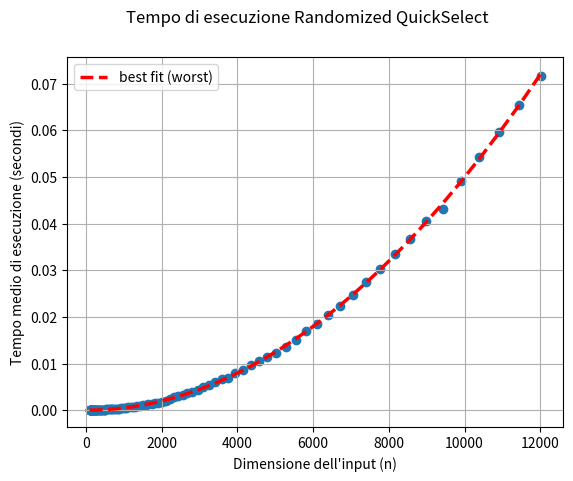
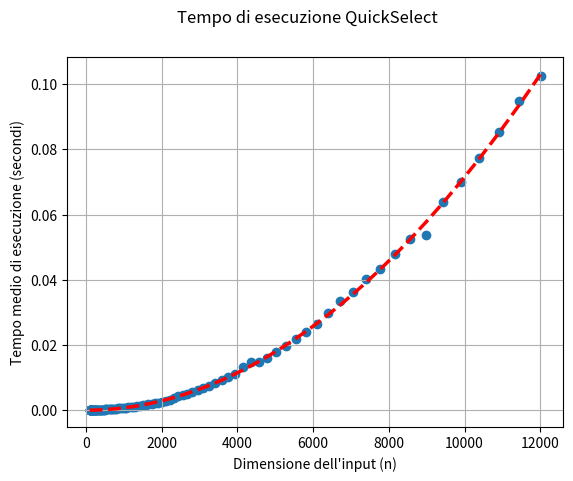
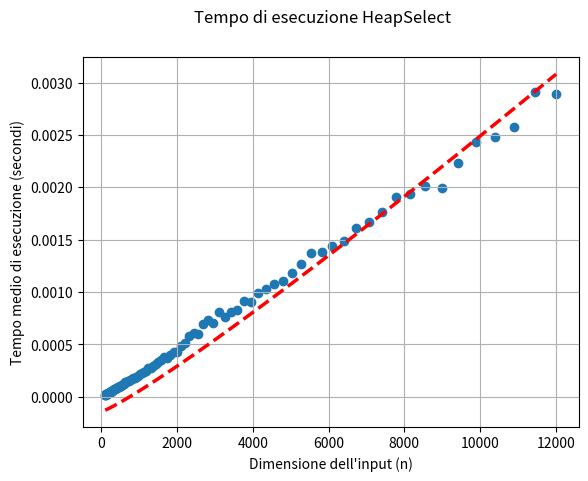
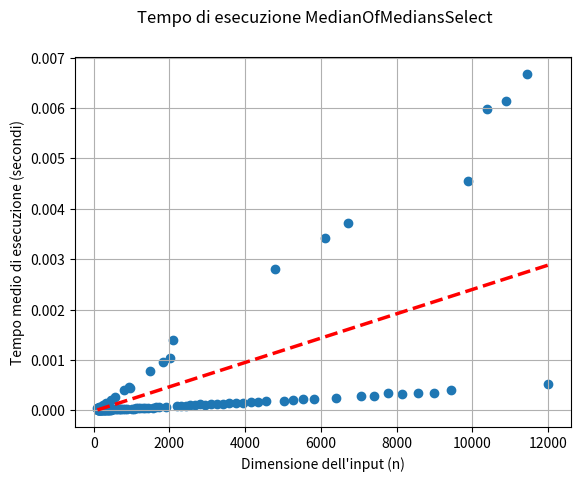

Write the Python code that produced these figures, in order.
import time
import random
import math
import numpy as np
import matplotlib.pyplot as plt
import sys

sys.setrecursionlimit(15000)

# ^ QUICKSELECT ^ #

# a arra
# p indice di inizio array
# r indice di fine array
# i indice dell'elemento da trovare
def quickselect(a, i):
  return select(a, 0, len(a)-1, i)

def select(a, p, r, i):
  if p == r:
    return a[p]
  else:
    q = partition(a, p, r)
    k = q - p + 1
    if i == k:
      return a[q]
    elif i < k:
      return select(a, p, q-1, i)
    else:
      return select(a, q+1, r, i-k)

# a array di interi
# p inizio dell'array
# r fine dell'array
# esegue partition sull'intervallo [p,r] dell'array a
def partition(a, low, high):
  p = a[high]
  i = low - 1
  for j in range(low, high):
    if a[j] <= p:
      i = i + 1
      a[i], a[j] = a[j], a[i]
  a[i+1], a[high] = a[high], a[i+1] 
  return i + 1

def randomized_quickselect(a, i):
  return randomized_select(a, 0, len(a)-1, i)

def randomized_select(a, p, r, i):
  if p == r:
    return a[p]
  else:
    q = randomized_partition(a, p, r)
    k = q - p + 1
    if i == k:
      return a[q]
    elif i < k:
      return randomized_select(a, p, q-1, i)
    else:
      return randomized_select(a, q+1, r, i-k)

def randomized_partition(a, low, high):
  i = random.randint(low, high-1)
  a[high-1], a[i] = a[i], a[high-1]
  return partition(a, low, high)


# ^ HEAPSELECT ^ #

# a array
# p indice di inizio array
# r indice di fine array
# k indice dell'elemento da trovare
def heapselect(a, k):
  main_heap = Minheap()
  main_heap.buildheap(a)
  aux_heap = MinheapAux()
  aux_heap.insert(main_heap.heap[0], 0)

  for i in range(0, k-1):
      (x, j) = aux_heap.getmin()
      aux_heap.extract()

      l = main_heap.left(j)
      r = main_heap.right(j)
      if l != None:
          aux_heap.insert(main_heap.heap[l], l)
      if r != None:
          aux_heap.insert(main_heap.heap[r], r)

  (x, j) = aux_heap.getmin()
  return x


# Implementazione MinHeap
class Minheap:

  # heap: array di interi che rappresentano i valori dei nodi
  def __init__(self):
      self.heap = []

  # RETURN: lunghezza dell'array
  def len(self):
      return len(self.heap)

  # RETURN: valore minimo (radice)
  def getmin(self):
      assert len(self.heap) > 0
      return self.heap[0]

  # i indice di un nodo
  # RETURN: indice del nodo padre
  # se il nodo in posizione i e' la radice, non fa nulla
  def parent(self, i):
      if i == 0:
          return None
      return (i + 1) // 2 - 1

  # i indice di un nodo
  # RETURN: indice del figlio sinistro
  def left(self, i):
      j = i * 2 + 1
      if j >= len(self.heap):
          return None
      return j

  # i indice di un nofo
  # REUTRN: indice del figlio destro
  def right(self, i):
      j = i * 2 + 2
      if j >= len(self.heap):
          return None
      return j    

  # estrae il nodo radice dalla heap
  def extract(self):
      self.heap[0] = self.heap[-1]
      self.heap = self.heap[:-1]
      self.heapify(0)

  # x nodo da inserire
  # inserisce il nodo nella heap
  def insert(self, x):
      self.heap.append(x)
      self.moveup(len(self.heap) - 1)

  # i indice di un nodo della heap
  # x nodo da scambiare
  # scambia il nodo in posizione i nella heap con il nodo x
  def change(self, i, x):
      assert i >= 0 and i < len(self.heap)
      if x < self.heap[i]:
          self.heap[i] = x
          self.moveup(i)
      elif x > self.heap[i]:
          self.heap[i] = x
          self.heapify(i)

  # a array di interi
  # costruisce una minheap dall'array a 
  def buildheap(self, a):
      self.heap = a.copy()
      for i in range(len(self.heap) - 1, -1, -1):
          self.heapify(i)

  # i indice del nodo da cui parte la procedura
  # "sistema" l'albero in modo che il sottoalbero con randice il
  # nodo in posizione i sia una minheap
  def heapify(self, i):
      l = self.left(i)
      r = self.right(i)
      argmin = i
      if l != None and self.heap[l] < self.heap[argmin]:
          argmin = l
      if r != None and self.heap[r] < self.heap[argmin]:
          argmin = r
      if i != argmin:
          self.heap[i], self.heap[argmin] = self.heap[argmin], self.heap[i]
          self.heapify(argmin)

  # i indice di un nodo
  # scambia il nodo in posizione i nella heap con il suo genitore
  # se il nodo in posizione i e' la radice, non fa nulla
  def moveup(self, i):
      if i == 0:
          return
      p = self.parent(i)
      if p != None and self.heap[i] < self.heap[p]:
          self.heap[i], self.heap[p] = self.heap[p], self.heap[i]
          self.moveup(p)

# Implementazione MinHeap Ausiliaria
class MinheapAux:

  #   heap: array di interi che rappresentano i valori dei nodi
  #   ??? pos: array di interi che rappresentano le posizioni dei nodi
  def __init__(self):
      self.heap = []
      self.pos = []

  # RETURN: lunghezza dell'array
  def len(self):
      return len(self.heap)

  # RETURN: valore minimo (radice)
  def getmin(self):
      assert len(self.heap) > 0
      return (self.heap[0], self.pos[0])

  # i indice di un nodo
  # RETURN: indice del nodo padre
  # se il nodo in posizione i e' la radice, non fa nulla
  def parent(self, i):
      if i == 0:
          return None
      return (i + 1) // 2 - 1

  # i indice di un nodo
  # RETURN: indice del figlio sinistro
  def left(self, i):
      j = i * 2 + 1
      if j >= len(self.heap):
          return None
      return j

  # i indice di un nofo
  # REUTRN: indice del figlio destro
  def right(self, i):
      j = i * 2 + 2
      if j >= len(self.heap):
          return None
      return j    

  # estrae il nodo radice dalla heap
  def extract(self):
      self.heap[0] = self.heap[-1]
      self.pos[0] = self.pos[-1]
      self.heap = self.heap[:-1]
      self.pos = self.pos[:-1]
      self.heapify(0)

  # x nodo da inserire
  # inserisce il nodo nella heap
  def insert(self, x, p):
      self.heap.append(x)
      self.pos.append(p)
      self.moveup(len(self.heap) - 1)

  # i indice di un nodo della heap
  # x nodo da scambiare
  # scambia il nodo in posizione i nella heap con il nodo x
  def change(self, i, x):
      assert i >= 0 and i < len(self.heap)
      if x < self.heap[i]:
          self.heap[i] = x
          self.moveup(i)
      elif x > self.heap[i]:
          self.heap[i] = x
          self.heapify(i)

  # a array di interi
  # costruisce una minheap dall'array a 
  def buildheap(self, a):
      self.heap = a.copy()
      for i in range(len(self.heap) - 1, -1, -1):
          self.heapify(i)

  # i indice del nodo da cui parte la procedura
  # "sistema" l'albero in modo che il sottoalbero con randice il
  # nodo in posizione i sia una minheap
  def heapify(self, i):
      l = self.left(i)
      r = self.right(i)
      argmin = i
      if l != None and self.heap[l] < self.heap[argmin]:
          argmin = l
      if r != None and self.heap[r] < self.heap[argmin]:
          argmin = r
      if i != argmin:
          self.heap[i], self.heap[argmin] = self.heap[argmin], self.heap[i]
          self.pos[i], self.pos[argmin] = self.pos[argmin], self.pos[i]
          self.heapify(argmin)

  # i indice di un nodo
  # scambia il nodo in posizione i nella heap con il suo genitore
  # se il nodo in posizione i e' la radice, non fa nulla
  def moveup(self, i):
      if i == 0:
          return
      p = self.parent(i)
      if p != None and self.heap[i] < self.heap[p]:
          self.heap[i], self.heap[p] = self.heap[p], self.heap[i]
          self.pos[i], self.pos[p] = self.pos[p], self.pos[i]
          self.moveup(p)


# ^ MEDIANOFMEDIANS ^ #

# a array di interi
# i indice dell'elemento da trovare
def median_of_medians_select(a, i):
  return select2(a, 0, len(a)-1, i)

# a array di interi
# p inizio dell'array
# r fine dell'array
# i indice dell'elemento da trovare
def select2(a,p,r,i):

  while (r-p+1) % 5 != 0:     # ripeto finche' non ho un numero di elementi multiplo di 5
    if r - p != 0:
      for j in range(p, r+1): # metto il minimo in prima posizione
        if a[p] > a[j]:
          a[p], a[j] = a[j], a[p]
    if i == 1:                # se i = 1 ho finito
      return a[p]
    p = p + 1                 # se i != 1 lavoro sul resto dell'array
    i = i - 1

  g = int((r - p + 1) / 5)              # numero dei gruppi da 5 elementi (e' un intero)
  if g == 1:
    array_bubble_sort(a, p, g)
  else:
    for j in range(p, p+g):       
      array_bubble_sort(a, j, g)        # sorting per ogni gruppo
                                        # bubblesort / quicksort (deve essere IN PLACE)
  x = select2(a, p+2*g, p+3*g, -(-g//2)) # trovo median of medians
  q = partition_around(a, p, r, x)

  k = q - p + 1                         # indice effettivo (senza contare lo zero)
  if i == k:
    return a[q]                         # il pivot e' il risultato
  elif i > k:
    return select2(a, q+1, r, i-k)
  else:
    return select2(a, p, q-1, i)

# a array di interi
# j indice del gruppo
# g numero dei gruppi
# esegue bubblesort sul gruppo j-esimo dell'array a
def array_bubble_sort(a, j, g):
   for i in range(0, 4):
      for k in range(0, 4):
         if a[j+k*g] > a[j+(k+1)*g]:
            a[j+k*g], a[j+(k+1)*g] = a[j+(k+1)*g], a[j+k*g]

# a array di interi
# p inizio dell'array
# r fine dell'array
# scambia x con l'ultimo elemento e richiama Partition "normale"
# sull'intervallo [p,r] dell'array a
def partition_around(a, p, r, x):
  i = p
  while a[i] != x:
    i += 1
  a[i], a[r] = a[r], a[i]
  return partition(a, p, r)

# a array di interi
# p inizio dell'array
# r fine dell'array
# esegue partition sull'intervallo [p,r] dell'array a
def partition(a, p, r):
  x = a[r]
  u = p - 1
  for v in range(p, r-1):
    if a[v] <= x:
      u = u + 1
      a[u], a[v] = a[v], a[u]
  a[u+1], a[r] = a[r], a[u+1] 
  return u + 1   # indice di median of medians alla fine di Partition


# ^ EXECUTION TIME ^ #

# genera array di dimensione n con interi compresi nell'intervallo [0, maxv] 
def genera_input(n, maxv):
    a = [0] * n
    for i in range(n):
        a[i] = i
    return a

# calcola la risoluzione del clock
def resolution():
    start = time.perf_counter()
    while time.perf_counter() == start:
        pass
    stop = time.perf_counter()
    return stop - start

# n dimensione degli array
# maxv massimo valore degli elementi
# func funzione
# risoluzione del clock
# RETURN: tempo medio dell'esecuzione per una singola istanza 
def benchmark(n, maxv, func, risoluzione, max_rel_error=0.001):
    tmin = risoluzione * ( 1 + ( 1 / max_rel_error ) )
    count = 0
    start = time.perf_counter()
    while (time.perf_counter() - start) < tmin:
        a = genera_input(n, maxv)
        if len(a) > 0:  # Check if array is empty
            k = 1
            func(a, k)
        count += 1
    duration = time.perf_counter() - start
    return duration/count

# Test
if __name__=="__main__":
    risoluzione = resolution()
    nmin = 100
    nmax = 100000
    iters = 100      # quante volte genera un array di tale dim, migliora la precisione
    base = 2 ** ( (math.log(nmax) - math.log(nmin)) / (iters-1) )

    points = [(None, None, None, None, None)] * iters

    for i in range(iters):
        print(f"\r{i}",end='')
        # n = i * 100 #prof version
        n = int(nmin * (base ** i))
        points[i] = (n, benchmark(n//4, n//4, randomized_quickselect, risoluzione, 0.001),
                        benchmark(n//4, n//4, quickselect, risoluzione, 0.001),
                        benchmark(n, n, heapselect, risoluzione, 0.001),
                        benchmark(n, n, median_of_medians_select, risoluzione, 0.001))

# Plot (line of best fit)
xs, ys1, ys2, ys3, ys4 = zip(*points)
nxs = np.array(xs)

# CASO PEGGIORE

# Randondimized Quickselect
fig1, ax1 = plt.subplots()
fig1.suptitle("Tempo di esecuzione Randomized QuickSelect")
plt.scatter(xs, ys1)
coeff1 = np.polyfit(xs, ys1, 2)
fit1 = np.poly1d(coeff1)
ax1.plot(xs, fit1(xs), color='red', linestyle='dashed', linewidth=2.5, label='best fit (worst)')       # Th(n^2)
ax1.set(xlabel='Dimensione dell\'input (n)', ylabel='Tempo medio di esecuzione (secondi)')
ax1.grid(True)
ax1.legend()

# Quickselect
fig2, ax2 = plt.subplots()
fig2.suptitle("Tempo di esecuzione QuickSelect")
plt.scatter(xs, ys2)
a2, b2 = np.polyfit(xs, ys2, 1)
coeff2 = np.polyfit(xs, ys2, 2)
fit2 = np.poly1d(coeff2)
ax2.plot(xs, fit2(xs), color='red', linestyle='dashed', linewidth=2.5, label='best fit (worst)')       # Th(n^2)
ax2.set(xlabel='Dimensione dell\'input (n)', ylabel='Tempo medio di esecuzione (secondi)')
ax2.grid(True)

# Heapselect
fig3, ax3 = plt.subplots()
fig3.suptitle("Tempo di esecuzione HeapSelect")
plt.scatter(xs, ys3)
coeff3 = np.polyfit(np.log(xs)*xs,ys4,1)
fit3 = np.poly1d(coeff3)
ax3.plot(xs, fit3(np.log(xs)*xs), color='red', linestyle='dashed', linewidth=2.5, label='best fit (average)') # O(n+klogk)
ax3.set(xlabel='Dimensione dell\'input (n)', ylabel='Tempo medio di esecuzione (secondi)')
ax3.grid(True)

# Median of medians select 
fig4, ax4 = plt.subplots()
fig4.suptitle("Tempo di esecuzione MedianOfMediansSelect")
plt.scatter(xs, ys4)
a4, b4 = np.polyfit(xs, ys3, 1)
ax4.plot(xs, a4*nxs+b4, color='red', linestyle='dashed', linewidth=2.5, label='best fit (average)') # O(n)
ax4.set(xlabel='Dimensione dell\'input (n)', ylabel='Tempo medio di esecuzione (secondi)')
ax4.grid(True)

# GRAFICO COMPLETO
fig5, ax5 = plt.subplots()
fig5.suptitle("Grafico di comparazione")
plt.scatter(xs, ys1, color='green', label='Randomized QuickSelect', alpha=0.50)
ax5.plot(xs, ys1, color='green', linestyle='-', linewidth=2.5, alpha=0.50)
plt.scatter(xs, ys2, color='blue', label='QuickSelect', alpha=0.50)
ax5.plot(xs, ys2, color='blue', linestyle='-', linewidth=2.5, alpha=0.50)
plt.scatter(xs, ys3, color='red', label='HeapSelect', alpha=0.50)
ax5.plot(xs, ys3, color='red', linestyle='-', linewidth=2.5, alpha=0.50)
plt.scatter(xs, ys4, color='orange', label='MedianodMediansSelect', alpha=0.50)
ax5.plot(xs, ys4, color='orange', linestyle='-', linewidth=2.5, alpha=0.50)
ax5.set(xlabel='Dimensione dell\'input (n)', ylabel='Tempo medio di esecuzione (secondi)')
ax5.grid(True)
# plt.xscale('log')
# plt.yscale('log')
ax5.legend()


plt.show()
plt.close()

# Scala logaritmica
# plt.xscale('log')
# plt.yscale('log')
